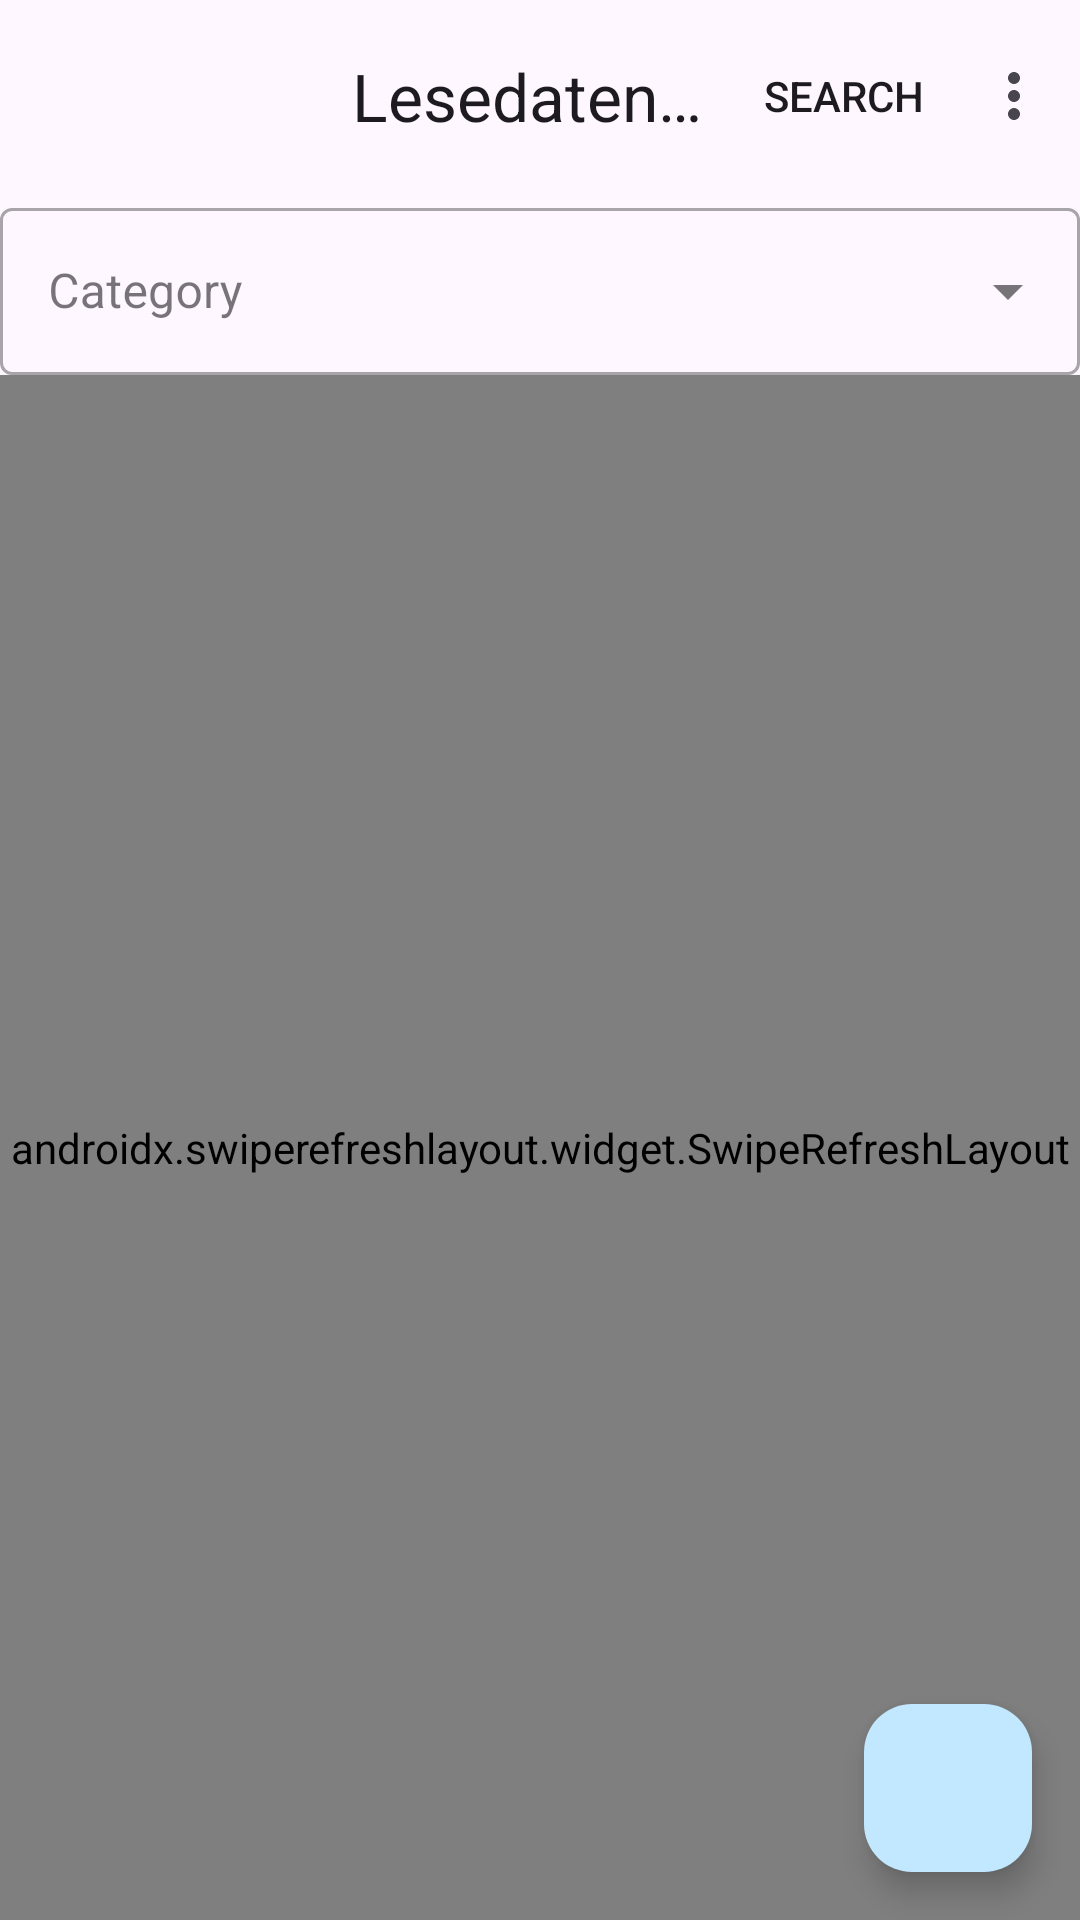

This screen was rendered from an Android layout file. Write that file and the resources it references.
<!-- AndroidManifest.xml: activity theme Theme.Lesedatenbank -->
<!-- res/layout/activity_main.xml -->
<?xml version="1.0" encoding="utf-8"?>
<androidx.coordinatorlayout.widget.CoordinatorLayout xmlns:android="http://schemas.android.com/apk/res/android"
    xmlns:tools="http://schemas.android.com/tools"
    xmlns:app="http://schemas.android.com/apk/res-auto"
    android:orientation="vertical"
    android:layout_width="match_parent"
    android:layout_height="match_parent"
    tools:context=".MainActivity">

    <LinearLayout
        android:layout_width="match_parent"
        android:layout_height="match_parent"
        android:orientation="vertical">

    <com.google.android.material.appbar.AppBarLayout
        android:layout_width="match_parent"
        android:layout_height="wrap_content">
        <com.google.android.material.appbar.MaterialToolbar
            android:id="@+id/materialToolbar"
            android:layout_width="match_parent"
            android:layout_height="?attr/actionBarSize"
            app:title="@string/app_name"
            app:titleCentered="true"
            app:menu="@menu/menu_main" />
    </com.google.android.material.appbar.AppBarLayout>

    <com.google.android.material.textfield.TextInputLayout
        android:id="@+id/categoryPicker"
        android:layout_width="match_parent"
        android:layout_height="wrap_content"
        style="@style/Widget.MaterialComponents.TextInputLayout.OutlinedBox.ExposedDropdownMenu">
        <AutoCompleteTextView
            android:layout_width="match_parent"
            android:layout_height="wrap_content"
            android:hint="@string/category"
            android:inputType="none"
            android:textColorHint="#8D6E63" />
    </com.google.android.material.textfield.TextInputLayout>

    <TextView
        android:id="@+id/textviewNoBooks"
        android:layout_width="wrap_content"
        android:layout_height="wrap_content"
        android:layout_marginTop="5dp"
        android:layout_gravity="center"
        android:textSize="17sp"
        android:visibility="gone"
        android:text="@string/noBooks" />

    <androidx.swiperefreshlayout.widget.SwipeRefreshLayout
        android:id="@+id/swipeRefreshLayout"
        android:layout_width="match_parent"
        android:layout_height="match_parent">

        <androidx.recyclerview.widget.RecyclerView
            android:id="@+id/recyclerviewBooks"
            android:layout_width="match_parent"
            android:layout_height="match_parent"
            app:layoutManager="androidx.recyclerview.widget.LinearLayoutManager"/>
    </androidx.swiperefreshlayout.widget.SwipeRefreshLayout>

    </LinearLayout>

    <com.google.android.material.floatingactionbutton.FloatingActionButton
        android:id="@+id/fabAddBook"
        android:layout_width="wrap_content"
        android:layout_height="wrap_content"
        android:layout_gravity="bottom|end"
        android:layout_margin="16dp"
        android:contentDescription="@string/fabAddBookContentDesc"
        app:srcCompat="@drawable/ic_baseline_add_24"/>
</androidx.coordinatorlayout.widget.CoordinatorLayout>
<!-- resources referenced by this layout -->
<resources>
  <string name="app_name">Lesedatenbank</string>
  <string name="category">Category</string>
  <string name="fabAddBookContentDesc">Add book</string>
  <string name="noBooks">You haven\'t added any books yet.</string>
  <style name="Theme.Lesedatenbank" parent="Theme.Material3.DayNight.NoActionBar">
          
          <item name="colorPrimary">@color/primary</item>
          <item name="colorOnPrimary">@color/onPrimary</item>
          <item name="colorPrimaryContainer">@color/primaryContainer</item>
          <item name="colorOnPrimaryContainer">@color/onPrimaryContainer</item>
          <item name="colorPrimaryInverse">@color/primaryInverse</item>
          
          <item name="colorSecondary">@color/secondary</item>
          <item name="colorOnSecondary">@color/onSecondary</item>
          <item name="colorSecondaryContainer">@color/secondaryContainer</item>
          <item name="colorOnSecondaryContainer">@color/onSecondaryContainer</item>
          
          <item name="colorTertiary">@color/tertiary</item>
          <item name="colorOnTertiary">@color/onTertiary</item>
          <item name="colorTertiaryContainer">@color/tertiaryContainer</item>
          <item name="colorOnTertiaryContainer">@color/onTertiaryContainer</item>
      </style>
  <color name="primary">#ff00668b</color>
  <color name="onPrimary">@android:color/white</color>
  <color name="primaryContainer">#ffc1e8ff</color>
  <color name="onPrimaryContainer">#ff001e2c</color>
  <color name="primaryInverse">#ff76d1ff</color>
  <color name="secondary">#ff4e616c</color>
  <color name="onSecondary">@android:color/white</color>
  <color name="secondaryContainer">#ffd1e5f4</color>
  <color name="onSecondaryContainer">#ff091e28</color>
  <color name="tertiary">#ff605a7c</color>
  <color name="onTertiary">@android:color/white</color>
  <color name="tertiaryContainer">#ffe6deff</color>
  <color name="onTertiaryContainer">#ff1d1736</color>
</resources>
